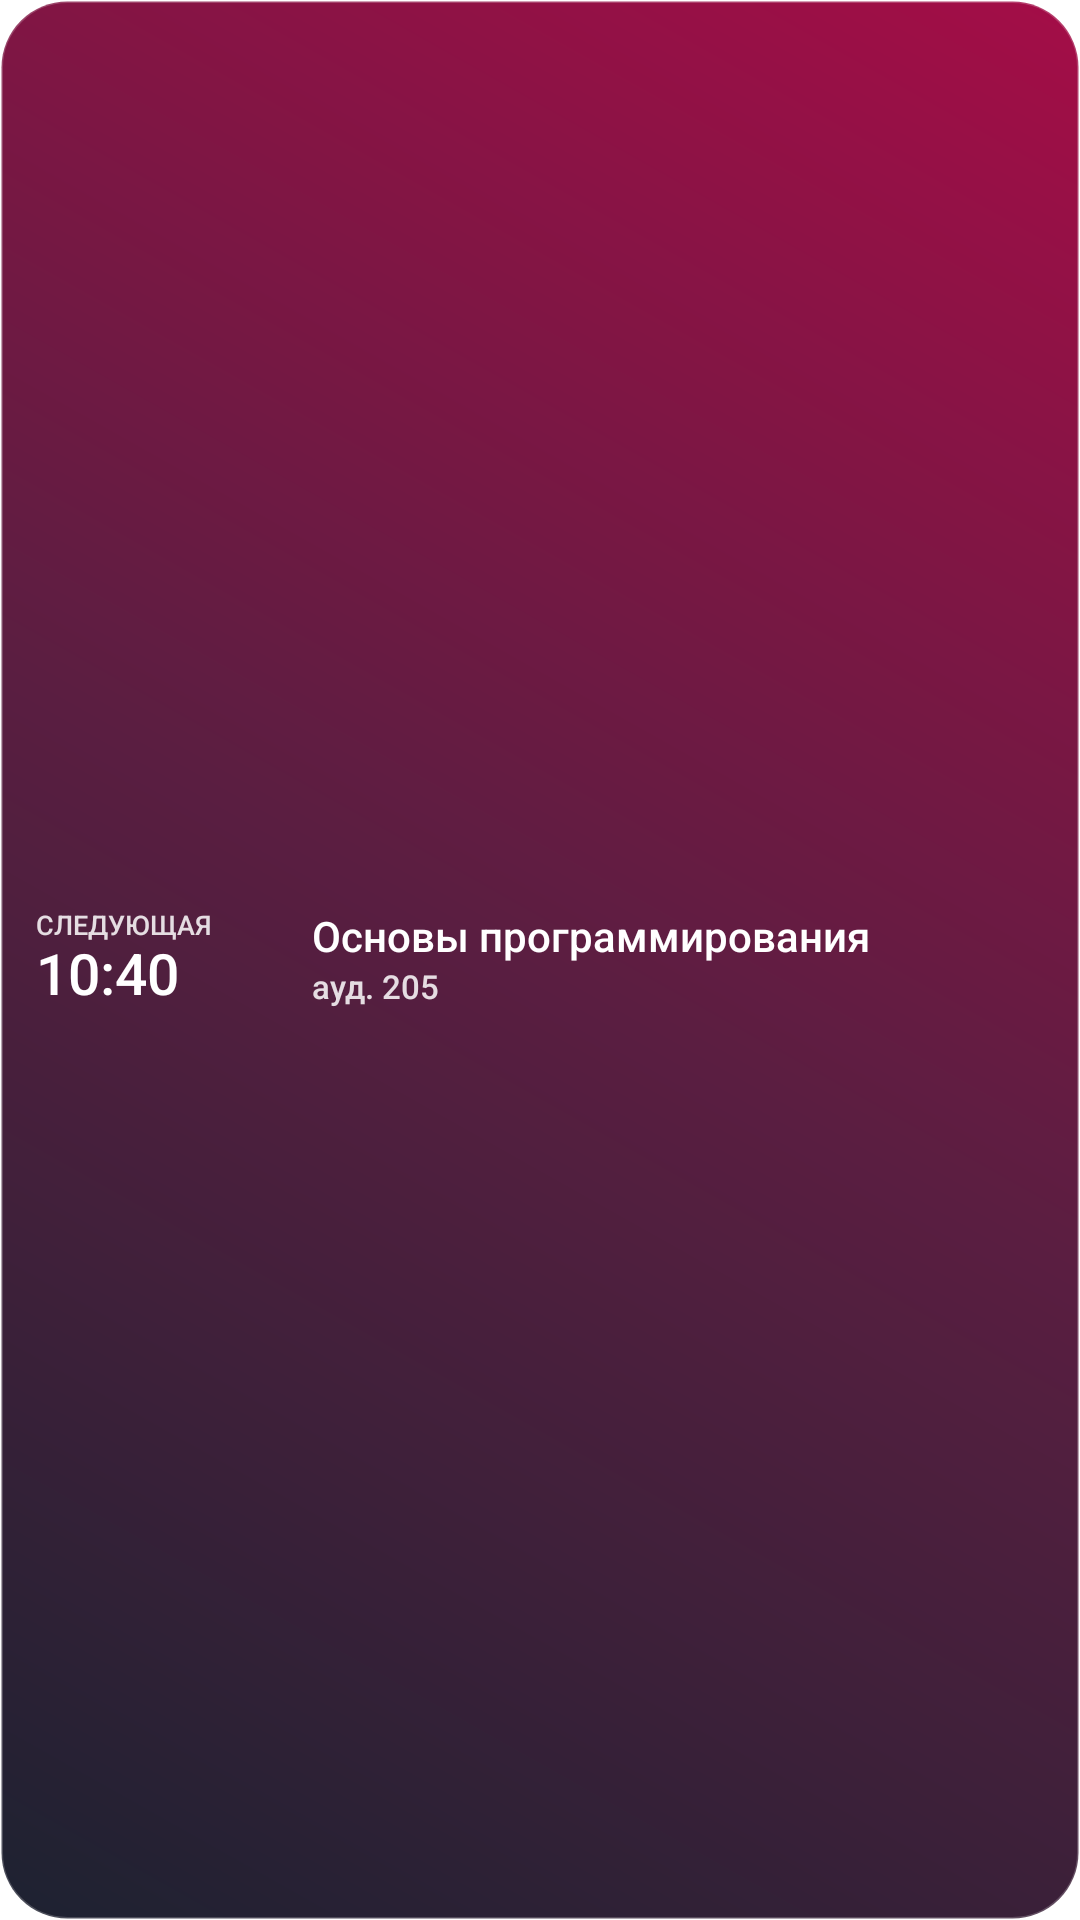

Reconstruct the res/layout file that produces this screen, plus the resources it refers to.
<!-- AndroidManifest.xml: fallback theme Theme.MaterialComponents.DayNight.NoActionBar -->
<!-- res/layout/next_lesson_widget_wide.xml -->
<?xml version="1.0" encoding="utf-8"?>
<LinearLayout xmlns:android="http://schemas.android.com/apk/res/android"
    android:id="@+id/widget_root"
    android:layout_width="match_parent"
    android:layout_height="match_parent"
    android:background="@drawable/widget_background"
    android:gravity="center_vertical"
    android:orientation="horizontal"
    android:paddingStart="12dp"
    android:paddingTop="8dp"
    android:paddingEnd="12dp"
    android:paddingBottom="8dp">

    <LinearLayout
        android:layout_width="82dp"
        android:layout_height="match_parent"
        android:gravity="center_vertical"
        android:orientation="vertical">

        <TextView
            android:id="@+id/widget_header"
            android:layout_width="match_parent"
            android:layout_height="wrap_content"
            android:ellipsize="end"
            android:fontFamily="sans-serif-medium"
            android:includeFontPadding="false"
            android:maxLines="1"
            android:text="СЛЕДУЮЩАЯ"
            android:textColor="#D9FFFFFF"
            android:textSize="9sp" />

        <TextView
            android:id="@+id/widget_time"
            android:layout_width="match_parent"
            android:layout_height="wrap_content"
            android:ellipsize="end"
            android:fontFamily="sans-serif-medium"
            android:includeFontPadding="false"
            android:maxLines="1"
            android:text="10:40"
            android:textColor="#FFFFFFFF"
            android:textSize="19sp" />
    </LinearLayout>

    <LinearLayout
        android:layout_width="0dp"
        android:layout_height="match_parent"
        android:layout_marginStart="10dp"
        android:layout_weight="1"
        android:gravity="center_vertical"
        android:orientation="vertical">

        <TextView
            android:id="@+id/widget_subject"
            android:layout_width="match_parent"
            android:layout_height="wrap_content"
            android:ellipsize="end"
            android:fontFamily="sans-serif-medium"
            android:includeFontPadding="false"
            android:maxLines="2"
            android:text="Основы программирования"
            android:textColor="#FFFFFFFF"
            android:textSize="14sp" />

        <TextView
            android:id="@+id/widget_room"
            android:layout_width="match_parent"
            android:layout_height="wrap_content"
            android:layout_marginTop="2dp"
            android:ellipsize="end"
            android:fontFamily="sans-serif-medium"
            android:includeFontPadding="false"
            android:maxLines="1"
            android:text="ауд. 205"
            android:textColor="#D9FFFFFF"
            android:textSize="11sp" />
    </LinearLayout>
</LinearLayout>
<!-- resources referenced by this layout -->
<resources>
  <!-- drawable widget_background (drawable) -->
  <?xml version="1.0" encoding="utf-8"?>
  <shape xmlns:android="http://schemas.android.com/apk/res/android"
      android:shape="rectangle">
      <gradient
          android:startColor="#F2111626"
          android:centerColor="#F2521237"
          android:endColor="#F29F003D"
          android:angle="45"
          android:type="linear" />
      <stroke
          android:width="1dp"
          android:color="#33FFFFFF" />
      <corners android:radius="22dp" />
  </shape>
</resources>
